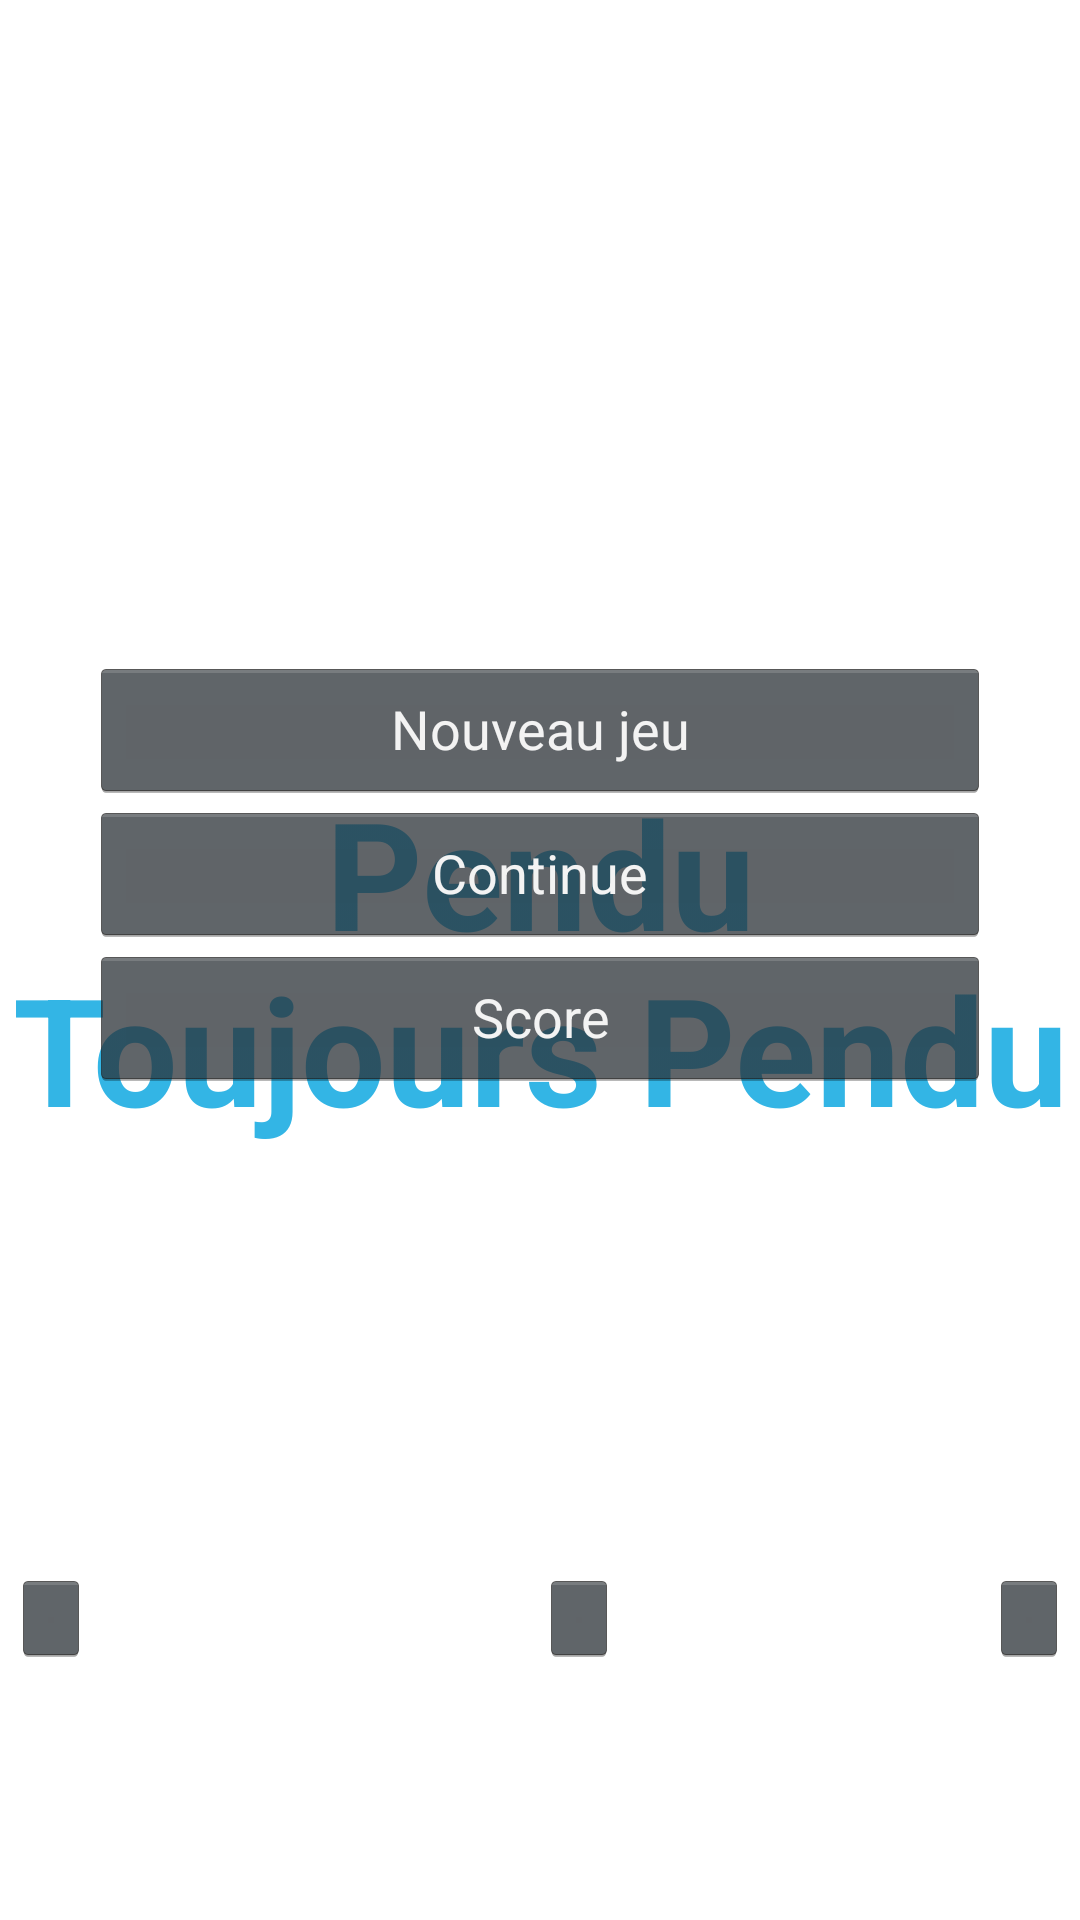

The Android layout XML behind this screen, and the referenced resources:
<!-- AndroidManifest.xml: activity theme FullscreenTheme -->
<!-- res/layout/activity_fullscreen.xml -->
<FrameLayout xmlns:android="http://schemas.android.com/apk/res/android"
    xmlns:tools="http://schemas.android.com/tools" android:layout_width="match_parent"
    android:layout_height="match_parent" android:background="#ffffff"
    tools:context=".FullscreenActivity">

    

    

    <TextView
        android:id="@+id/fullscreen_content"
        android:layout_width="match_parent"
        android:layout_height="match_parent"
        android:keepScreenOn="true"
        android:textColor="#33b5e5"
        android:textStyle="bold"
        android:textSize="50sp"
        android:gravity="center"
        android:text="@string/dummy_content" />

    <RelativeLayout
        android:layout_width="fill_parent"
        android:layout_height="fill_parent"
        android:layout_gravity="center">

        <Button
            android:layout_width="300dp"
            android:layout_height="wrap_content"
            android:text="@string/New_Game"
            android:id="@+id/new_game"
            android:layout_marginTop="134dp"
            android:layout_below="@+id/logo"
            android:layout_toLeftOf="@+id/comment"
            android:layout_toStartOf="@+id/comment" />

        <Button
            android:layout_width="300dp"
            android:layout_height="wrap_content"
            android:text="@string/Continue"
            android:id="@+id/continu"
            android:layout_below="@+id/new_game"
            android:layout_centerHorizontal="true" />

        <Button
            android:layout_width="300dp"
            android:layout_height="wrap_content"
            android:text="@string/Score"
            android:id="@+id/score"
            android:layout_below="@+id/continu"
            android:layout_alignLeft="@+id/continu"
            android:layout_alignStart="@+id/continu" />

        <ImageView
            android:layout_width="wrap_content"
            android:layout_height="wrap_content"
            android:id="@+id/logo"
            android:layout_marginTop="85dp"
            android:src="@mipmap/ic_launcher"
            android:contentDescription="logo"
            android:layout_alignParentTop="true"
            android:layout_centerHorizontal="true" />

        <ImageButton
            android:layout_width="wrap_content"
            android:layout_height="wrap_content"
            android:id="@+id/settings"
            android:layout_marginBottom="85dp"
            android:src="@mipmap/ic_launcher"
            android:contentDescription="Settings"
            android:layout_alignParentBottom="true"
            android:layout_toLeftOf="@+id/score"
            android:layout_toStartOf="@+id/score" />

        <ImageButton
            android:layout_width="wrap_content"
            android:layout_height="wrap_content"
            android:id="@+id/authors"
            android:contentDescription="authors"
            android:src="@mipmap/ic_launcher"
            android:layout_alignTop="@+id/settings"
            android:layout_alignLeft="@+id/logo"
            android:layout_alignStart="@+id/logo" />

        <ImageButton
            android:layout_width="wrap_content"
            android:layout_height="wrap_content"
            android:id="@+id/comment"
            android:src="@mipmap/ic_launcher"
            android:layout_alignTop="@+id/authors"
            android:layout_toRightOf="@+id/score"
            android:layout_toEndOf="@+id/score" />

    </RelativeLayout>

</FrameLayout>
<!-- resources referenced by this layout -->
<resources>
  <string name="Continue">Continue</string>
  <string name="New_Game">Nouveau jeu</string>
  <string name="Score">Score</string>
  <string name="dummy_content">Pendu\nToujours Pendu</string>
  <style name="FullscreenTheme" parent="android:Theme.Holo">
          <item name="android:actionBarStyle">@style/FullscreenActionBarStyle</item>
          <item name="android:windowActionBarOverlay">true</item>
          <item name="android:windowBackground">@null</item>
          <item name="metaButtonBarStyle">?android:attr/buttonBarStyle</item>
          <item name="metaButtonBarButtonStyle">?android:attr/buttonBarButtonStyle</item>
      </style>
  <style name="FullscreenActionBarStyle" parent="android:Widget.Holo.ActionBar">
          <item name="android:background">@color/black_overlay</item>
      </style>
</resources>
